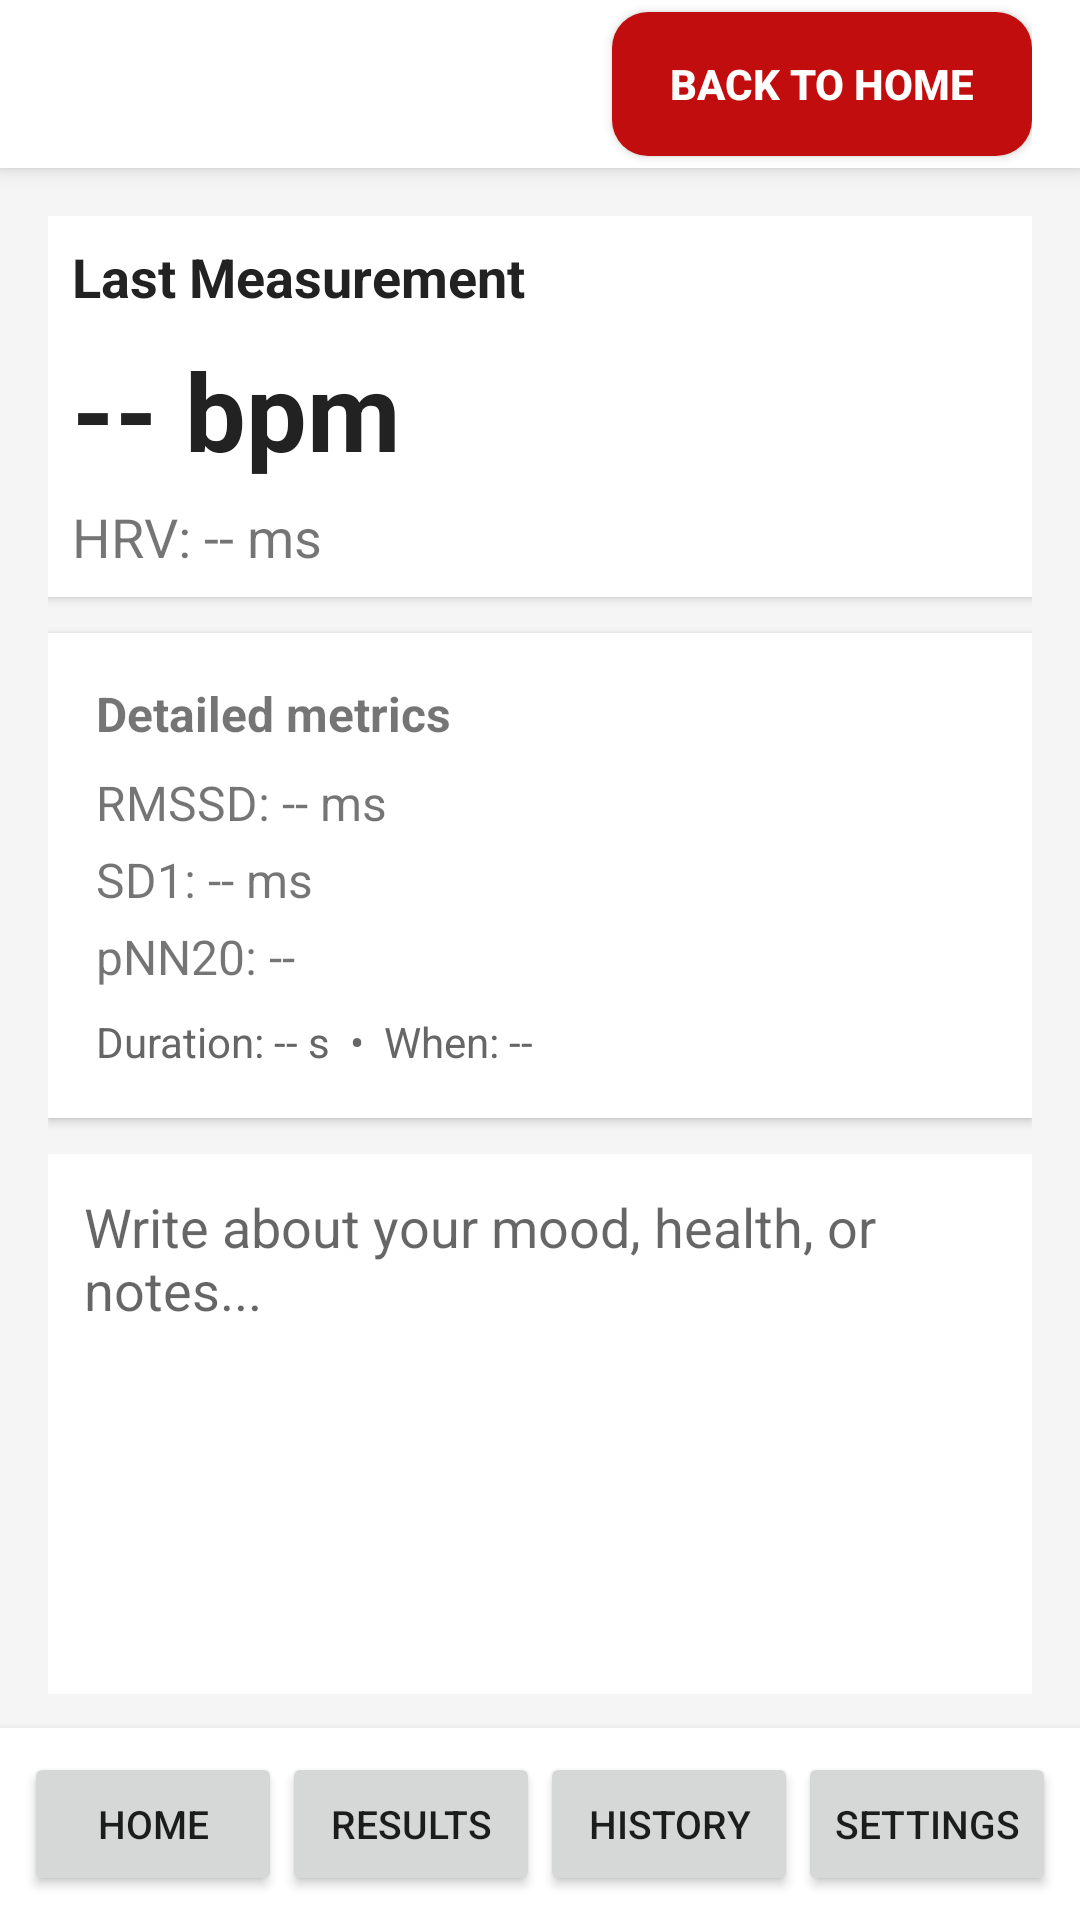

Layout XML and referenced resources for this Android screen:
<!-- AndroidManifest.xml: activity theme Theme.AppCompat.DayNight.NoActionBar -->
<!-- res/layout/activity_results.xml -->
<?xml version="1.0" encoding="utf-8"?>
<androidx.constraintlayout.widget.ConstraintLayout xmlns:android="http://schemas.android.com/apk/res/android"
    xmlns:app="http://schemas.android.com/apk/res-auto"
    android:id="@+id/root"
    android:layout_width="match_parent"
    android:layout_height="match_parent"
    android:background="#F5F5F5">

    
    <LinearLayout
        android:id="@+id/headerBar"
        android:layout_width="0dp"
        android:layout_height="wrap_content"
        android:minHeight="56dp"
        android:orientation="horizontal"
        android:gravity="center_vertical"
        android:paddingStart="16dp"
        android:paddingEnd="16dp"
        android:background="@android:color/white"
        android:elevation="4dp"
        app:layout_constraintTop_toTopOf="parent"
        app:layout_constraintStart_toStartOf="parent"
        app:layout_constraintEnd_toEndOf="parent">

        <ImageView
        android:id="@+id/appLogo"
        android:layout_width="0dp"
        android:layout_height="wrap_content"
        android:layout_weight="1"
        android:adjustViewBounds="true"
        android:maxHeight="250dp"
        android:scaleType="fitStart"
        android:contentDescription="@string/app_name"
        app:srcCompat="@drawable/app_logo" />

        <Button
            android:id="@+id/buttonToggle"
            android:layout_width="wrap_content"
            android:layout_height="wrap_content"
            android:text="@string/measurement_button_goback"
            android:onClick="onHeaderGoToMain"
            android:width="140sp"
            android:textStyle="bold"
            android:textColor="@android:color/white"
            android:background="@drawable/bg_btn_red" />
    </LinearLayout>

    
    <androidx.core.widget.NestedScrollView
        android:id="@+id/contentScroll"
        android:layout_width="0dp"
        android:layout_height="0dp"
        android:fillViewport="true"
        android:clipToPadding="false"
        app:layout_constraintTop_toBottomOf="@id/headerBar"
        app:layout_constraintBottom_toTopOf="@+id/bottomNav"
        app:layout_constraintStart_toStartOf="parent"
        app:layout_constraintEnd_toEndOf="parent">

        <LinearLayout
            android:id="@+id/contentArea"
            android:layout_width="match_parent"
            android:layout_height="wrap_content"
            android:orientation="vertical"
            android:padding="16dp">

            
            <LinearLayout
                android:id="@+id/dashboardCard"
                android:layout_width="match_parent"
                android:layout_height="wrap_content"
                android:orientation="vertical"
                android:padding="8dp"
                android:background="@android:color/white"
                android:elevation="2dp">

                <TextView
                    android:id="@+id/resultTitle"
                    android:layout_width="wrap_content"
                    android:layout_height="wrap_content"
                    android:text="@string/results_title"
                    android:textStyle="bold"
                    android:textSize="18sp"
                    android:textColor="#222222"
                    android:layout_marginBottom="8dp"/>

                <TextView
                    android:id="@+id/resultHr"
                    android:layout_width="wrap_content"
                    android:layout_height="wrap_content"
                    android:text="@string/value_hr_placeholder"
                    android:textStyle="bold"
                    android:textSize="36sp"
                    android:textColor="#222222"/>

                <TextView
                    android:id="@+id/resultHrv"
                    android:layout_width="wrap_content"
                    android:layout_height="wrap_content"
                    android:text="@string/value_hrv_placeholder"
                    android:textSize="18sp"
                    android:layout_marginTop="6dp"/>
            </LinearLayout>

            
            <LinearLayout
                android:id="@+id/metricsCard"
                android:layout_width="match_parent"
                android:layout_height="wrap_content"
                android:orientation="vertical"
                android:background="@android:color/white"
                android:padding="16dp"
                android:elevation="2dp"
                android:layout_marginTop="12dp">

                <TextView
                    android:layout_width="wrap_content"
                    android:layout_height="wrap_content"
                    android:text="Detailed metrics"
                    android:textStyle="bold"
                    android:textSize="16sp"
                    android:layout_marginBottom="8dp"/>

                <TextView
                    android:id="@+id/resultRMSSD"
                    android:layout_width="match_parent"
                    android:layout_height="wrap_content"
                    android:text="RMSSD: -- ms"
                    android:textSize="16sp"/>

                <TextView
                    android:id="@+id/resultSD1"
                    android:layout_width="match_parent"
                    android:layout_height="wrap_content"
                    android:text="SD1: -- ms"
                    android:textSize="16sp"
                    android:layout_marginTop="4dp"/>

                <TextView
                    android:id="@+id/resultPNN20"
                    android:layout_width="match_parent"
                    android:layout_height="wrap_content"
                    android:text="pNN20: --"
                    android:textSize="16sp"
                    android:layout_marginTop="4dp"/>

                <TextView
                    android:id="@+id/resultMeta"
                    android:layout_width="match_parent"
                    android:layout_height="wrap_content"
                    android:text="Duration: -- s  •  When: --"
                    android:textSize="14sp"
                    android:textColor="#666666"
                    android:layout_marginTop="8dp"/>
            </LinearLayout>

            
            <EditText
                android:id="@+id/userNotes"
                android:layout_width="match_parent"
                android:layout_height="180dp"
                android:layout_marginTop="12dp"
                android:padding="12dp"
                android:gravity="top|start"
                android:hint="@string/hint_user_notes"
                android:background="@android:color/white" />

            
            <Button
                android:id="@+id/buttonGenerateReport"
                android:layout_width="match_parent"
                android:layout_height="wrap_content"
                android:layout_marginTop="12dp"
                android:minHeight="48dp"
                android:paddingVertical="12dp"
                android:text="@string/action_generate_report"
                android:textStyle="bold"
                android:textColor="@android:color/white"
                android:background="@drawable/bg_btn_green" />

            
            <LinearLayout
                android:id="@+id/reportCard"
                android:layout_width="match_parent"
                android:layout_height="wrap_content"
                android:orientation="vertical"
                android:padding="12dp"
                android:layout_marginTop="12dp"
                android:background="@android:color/white"
                android:elevation="2dp">

                <TextView
                    android:id="@+id/reportTitle"
                    android:layout_width="wrap_content"
                    android:layout_height="wrap_content"
                    android:text="AI Report"
                    android:textStyle="bold"
                    android:textSize="16sp"
                    android:layout_marginBottom="8dp"/>

                <TextView
                    android:id="@+id/resultReport"
                    android:layout_width="match_parent"
                    android:layout_height="wrap_content"
                    android:minLines="8"
                    android:padding="4dp"
                    android:text="@string/response_generate_report"
                    android:textColor="#222222"/>
            </LinearLayout>

        </LinearLayout>
    </androidx.core.widget.NestedScrollView>

    
    <LinearLayout
        android:id="@+id/bottomNav"
        android:layout_width="0dp"
        android:layout_height="wrap_content"
        android:background="@android:color/white"
        android:padding="8dp"
        android:elevation="4dp"
        android:orientation="horizontal"
        android:weightSum="4"
        app:layout_constraintBottom_toBottomOf="parent"
        app:layout_constraintStart_toStartOf="parent"
        app:layout_constraintEnd_toEndOf="parent">

        <Button
            android:id="@+id/navHome"
            android:layout_width="0dp"
            android:layout_height="wrap_content"
            android:layout_weight="1"
            android:text="@string/nav_home"
            android:textSize="13sp"
            android:onClick="onNavHome"/>

        <Button
            android:id="@+id/navLast"
            android:layout_width="0dp"
            android:layout_height="wrap_content"
            android:layout_weight="1"
            android:text="@string/nav_last_report"
            android:textSize="13sp"
            android:onClick="onNavLast"/>

        <Button
            android:id="@+id/navHistory"
            android:layout_width="0dp"
            android:layout_height="wrap_content"
            android:layout_weight="1"
            android:text="@string/nav_history"
            android:textSize="13sp"
            android:onClick="onNavHistory"/>

        <Button
            android:id="@+id/navSettings"
            android:layout_width="0dp"
            android:layout_height="wrap_content"
            android:layout_weight="1"
            android:text="@string/nav_settings"
            android:textSize="13sp"
            android:onClick="onNavSettings"/>
    </LinearLayout>

</androidx.constraintlayout.widget.ConstraintLayout>
<!-- resources referenced by this layout -->
<resources>
  <!-- drawable bg_btn_green (drawable) -->
  <?xml version="1.0" encoding="utf-8"?>
  <selector xmlns:android="http://schemas.android.com/apk/res/android">
      
      <item android:state_pressed="true">
          <shape android:shape="rectangle">
              <corners android:radius="12dp" />
              <solid android:color="#154F32" />
          </shape>
      </item>
  
      
      <item>
          <shape android:shape="rectangle">
              <corners android:radius="12dp" />
              <solid android:color="#1B5E20" />
          </shape>
      </item>
  </selector>
  <!-- drawable bg_btn_red (drawable) -->
  <?xml version="1.0" encoding="utf-8"?>
  <selector xmlns:android="http://schemas.android.com/apk/res/android">
      
      <item android:state_pressed="true">
          <shape android:shape="rectangle">
              <corners android:radius="12dp" />
              <solid android:color="#4F1515" />
          </shape>
      </item>
  
      
      <item>
          <shape android:shape="rectangle">
              <corners android:radius="12dp" />
              <solid android:color="#C10D0D" />
          </shape>
      </item>
  </selector>
  <string name="action_generate_report">Generate Report</string>
  <string name="app_name">StressLess</string>
  <string name="hint_user_notes">Write about your mood, health, or notes...</string>
  <string name="measurement_button_goback">Back to home</string>
  <string name="nav_history">History</string>
  <string name="nav_home">Home</string>
  <string name="nav_last_report">Results</string>
  <string name="nav_settings">Settings</string>
  <string name="results_title">Last Measurement</string>
  <string name="value_hr_placeholder">-- bpm</string>
  <string name="value_hrv_placeholder">HRV: -- ms</string>
</resources>
